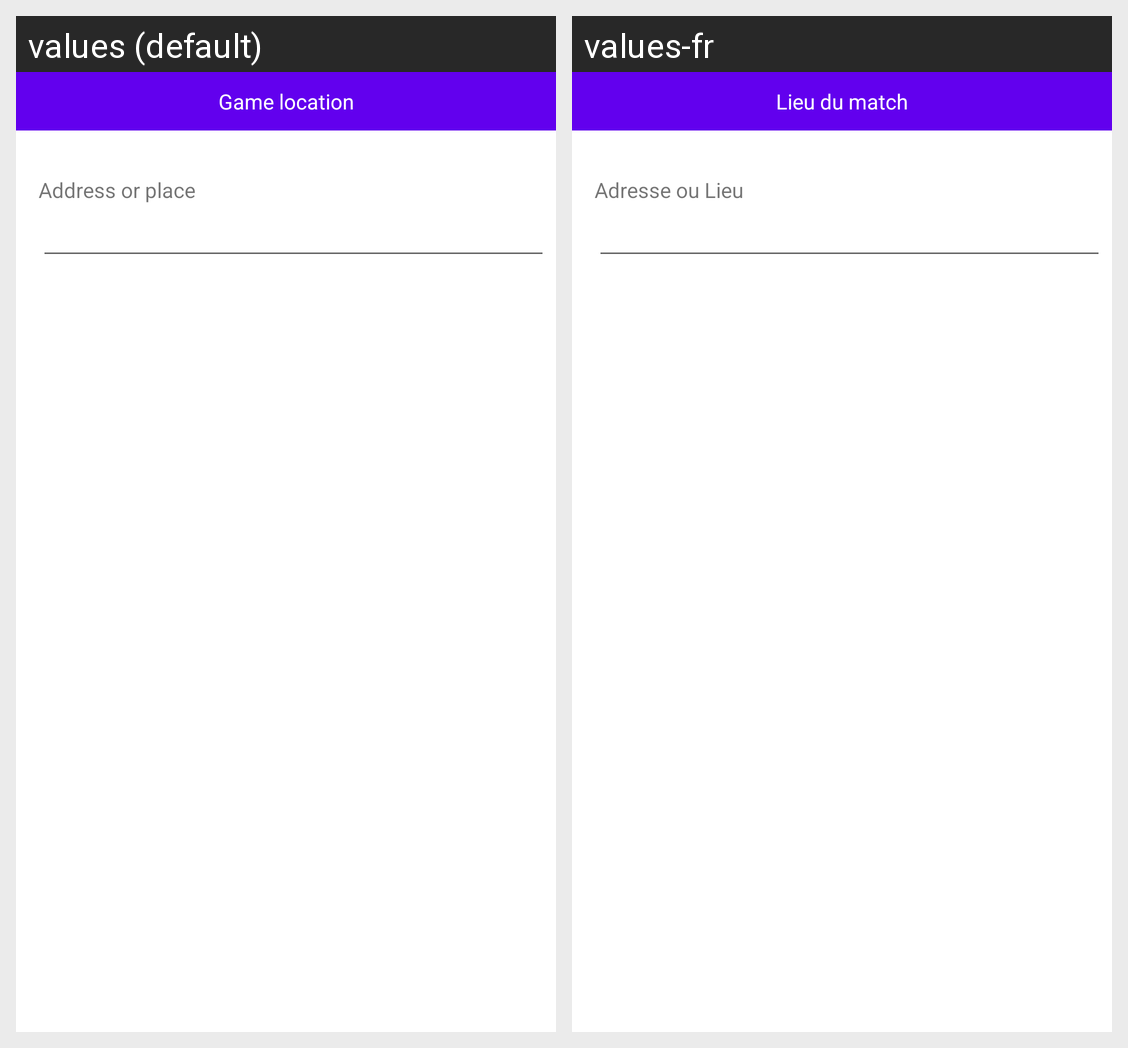

Here is an Android app screen in its default locale and in the app's own translations. Write out the translated-string differences for the strings that appear on this screen.
Android screen res/layout/dialog_static_address_form.xml rendered under 2 locales, left to right: values (default), values-fr. Device: Nexus 5 (rendered at 1080×1920; each locale shown at half size, 540×960, under a caption strip naming it); theme Theme.MaterialComponents.DayNight.NoActionBar.
Strings drawn on this screen, with the default value and each locale's value (text and hints the layout hard-codes, and strings that could not be matched under every locale, appear in the picture but are not listed):

address_dialog_header
  values: Game location
  values-fr: Lieu du match

address_label
  values: Address or place
  values-fr: Adresse ou Lieu
